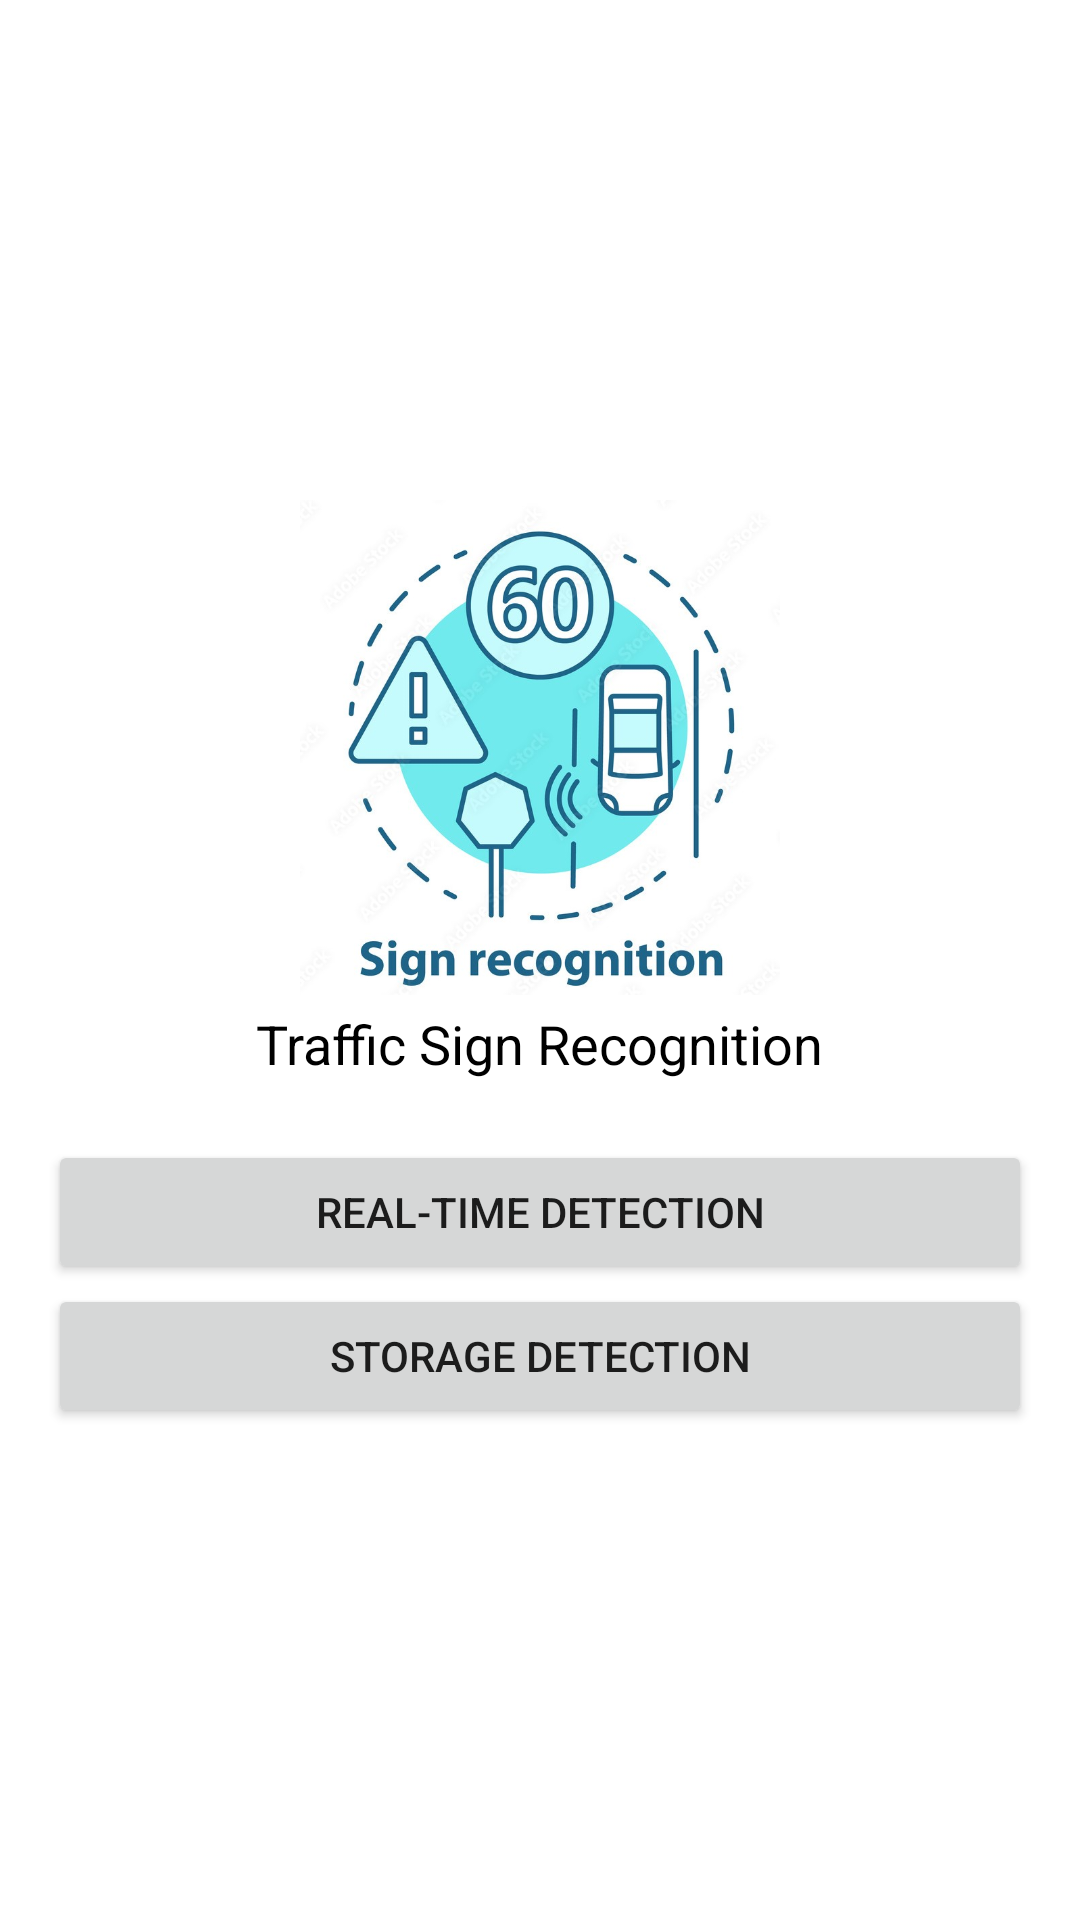

Produce the Android XML layout that renders to this screen, including the resource entries it uses.
<!-- AndroidManifest.xml: application theme Theme.TrafficSignRecognition -->
<!-- res/layout/activity_main.xml -->
<?xml version="1.0" encoding="utf-8"?>
<LinearLayout xmlns:android="http://schemas.android.com/apk/res/android"
    android:layout_width="match_parent"
    android:layout_height="match_parent"
    android:orientation="vertical"
    android:gravity="center"
    android:padding="16dp">

  

  

  <ImageView
      android:id="@+id/logoImage"
      android:layout_width="160dp"
      android:layout_height="171dp"
      android:layout_marginBottom="1dp"
      android:contentDescription="Logo"
      android:src="@drawable/t0" />

  <TextView
      android:id="@+id/logoText"
      android:layout_width="wrap_content"
      android:layout_height="wrap_content"
      android:text="Traffic Sign Recognition"
      android:textSize="18sp"
      android:textColor="#000000"
      android:layout_marginBottom="20dp" />

  
  <Button
      android:id="@+id/realTimeButton"
      android:layout_width="match_parent"
      android:layout_height="wrap_content"
      android:text="Real-Time Detection" />

  
  <Button
      android:id="@+id/storageButton"
      android:layout_width="match_parent"
      android:layout_height="wrap_content"
      android:text="Storage Detection" />

</LinearLayout>
<!-- resources referenced by this layout -->
<resources>
  <!-- drawable t0: jpg bitmap (drawable, 79988 bytes) -->
  <style name="Theme.TrafficSignRecognition" parent="Theme.MaterialComponents.DayNight.DarkActionBar">
          
          <item name="colorPrimary">@color/purple_500</item>
          <item name="colorPrimaryVariant">@color/purple_700</item>
          <item name="colorOnPrimary">@color/white</item>
          
          <item name="colorSecondary">@color/teal_200</item>
          <item name="colorSecondaryVariant">@color/teal_700</item>
          <item name="colorOnSecondary">@color/black</item>
          
          <item name="android:statusBarColor" tools:targetApi="l">?attr/colorPrimaryVariant</item>
          
      </style>
  <!-- not gathered from this repository: default colours our renderer supplied (Android Studio template values) -->
  <color name="purple_500">#FF6200EE</color>
  <color name="purple_700">#FF3700B3</color>
  <color name="teal_200">#FF03DAC5</color>
  <color name="teal_700">#FF018786</color>
  <color name="black">#FF000000</color>
  <color name="white">#FFFFFFFF</color>
</resources>
